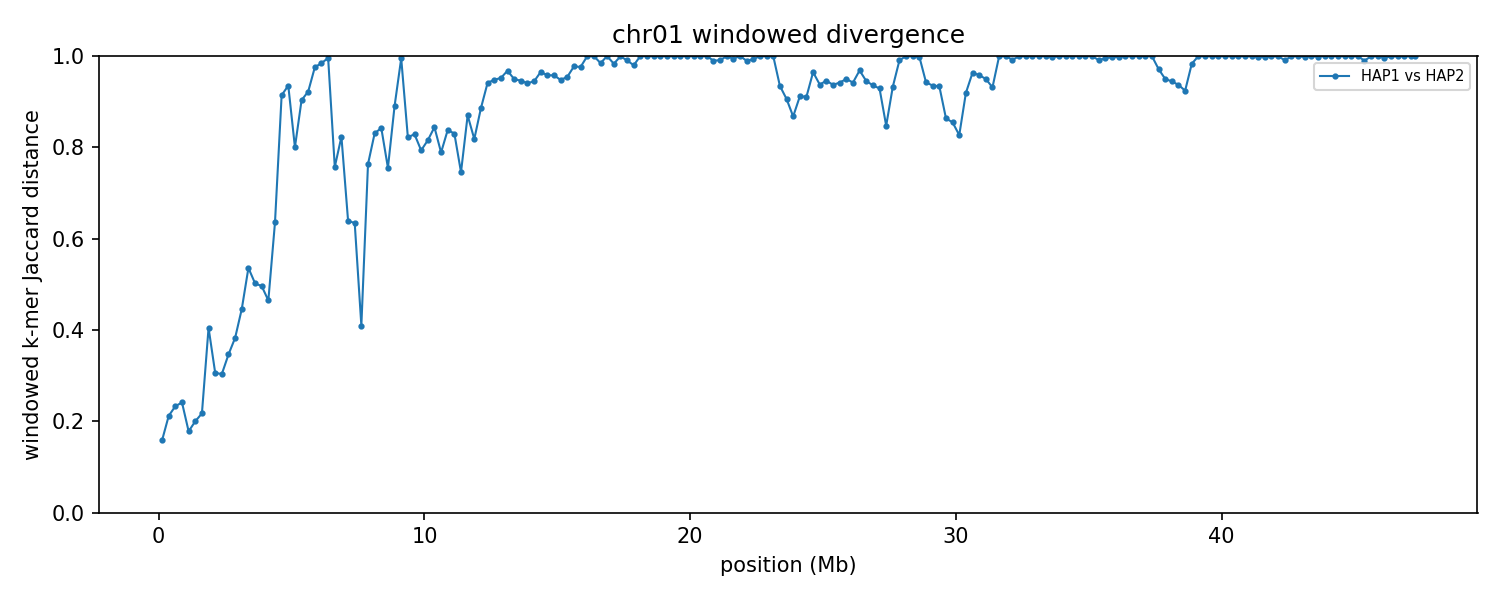

Values plotted in this chart, from the file beside it:
group	win_start	win_end	unit_a	unit_b	hap_a	hap_b	chrom_a	chrom_b	kmers_a	kmers_b	shared	union	jaccard_distance
chr01	1	250000	HAP1_chr01	HAP2_chr01	HAP1	HAP2	1	1	11406	10798	10149	12055	0.1581
chr01	250001	500000	HAP1_chr01	HAP2_chr01	HAP1	HAP2	1	1	217281	230710	197472	250519	0.2117
chr01	500001	750000	HAP1_chr01	HAP2_chr01	HAP1	HAP2	1	1	243993	242639	211233	275399	0.233
chr01	750001	1000000	HAP1_chr01	HAP2_chr01	HAP1	HAP2	1	1	241173	240684	207893	273964	0.2412
chr01	1000001	1250000	HAP1_chr01	HAP2_chr01	HAP1	HAP2	1	1	244135	245062	220711	268486	0.1779
chr01	1250001	1500000	HAP1_chr01	HAP2_chr01	HAP1	HAP2	1	1	243627	243791	216641	270777	0.1999
chr01	1500001	1750000	HAP1_chr01	HAP2_chr01	HAP1	HAP2	1	1	244986	243186	214351	273821	0.2172
chr01	1750001	2000000	HAP1_chr01	HAP2_chr01	HAP1	HAP2	1	1	231144	229854	172036	288962	0.4046
chr01	2000001	2250000	HAP1_chr01	HAP2_chr01	HAP1	HAP2	1	1	240767	243698	198510	285955	0.3058
chr01	2250001	2500000	HAP1_chr01	HAP2_chr01	HAP1	HAP2	1	1	243960	243746	200228	287478	0.3035
chr01	2500001	2750000	HAP1_chr01	HAP2_chr01	HAP1	HAP2	1	1	242248	242400	191582	293066	0.3463
chr01	2750001	3000000	HAP1_chr01	HAP2_chr01	HAP1	HAP2	1	1	219944	235976	174018	281902	0.3827
chr01	3000001	3250000	HAP1_chr01	HAP2_chr01	HAP1	HAP2	1	1	239691	243058	172122	310627	0.4459
chr01	3250001	3500000	HAP1_chr01	HAP2_chr01	HAP1	HAP2	1	1	235916	242508	151677	326747	0.5358
chr01	3500001	3750000	HAP1_chr01	HAP2_chr01	HAP1	HAP2	1	1	238554	236360	157870	317044	0.5021
chr01	3750001	4000000	HAP1_chr01	HAP2_chr01	HAP1	HAP2	1	1	199398	178484	126634	251248	0.496
chr01	4000001	4250000	HAP1_chr01	HAP2_chr01	HAP1	HAP2	1	1	226532	234188	160650	300070	0.4646
chr01	4250001	4500000	HAP1_chr01	HAP2_chr01	HAP1	HAP2	1	1	185963	225200	109832	301331	0.6355
chr01	4500001	4750000	HAP1_chr01	HAP2_chr01	HAP1	HAP2	1	1	193913	231380	33657	391636	0.9141
chr01	4750001	5000000	HAP1_chr01	HAP2_chr01	HAP1	HAP2	1	1	234036	207379	26882	414533	0.9352
chr01	5000001	5250000	HAP1_chr01	HAP2_chr01	HAP1	HAP2	1	1	198301	126062	54015	270348	0.8002
chr01	5250001	5500000	HAP1_chr01	HAP2_chr01	HAP1	HAP2	1	1	127684	190749	28102	290331	0.9032
chr01	5500001	5750000	HAP1_chr01	HAP2_chr01	HAP1	HAP2	1	1	199334	216663	30037	385960	0.9222
chr01	5750001	6000000	HAP1_chr01	HAP2_chr01	HAP1	HAP2	1	1	225252	233986	10992	448246	0.9755
chr01	6000001	6250000	HAP1_chr01	HAP2_chr01	HAP1	HAP2	1	1	200829	197074	6104	391799	0.9844
chr01	6250001	6500000	HAP1_chr01	HAP2_chr01	HAP1	HAP2	1	1	197799	12933	933	209799	0.9956
chr01	6500001	6750000	HAP1_chr01	HAP2_chr01	HAP1	HAP2	1	1	9843	12051	4280	17614	0.757
chr01	6750001	7000000	HAP1_chr01	HAP2_chr01	HAP1	HAP2	1	1	13498	13315	4026	22787	0.8233
chr01	7000001	7250000	HAP1_chr01	HAP2_chr01	HAP1	HAP2	1	1	10097	7976	4791	13282	0.6393
chr01	7250001	7500000	HAP1_chr01	HAP2_chr01	HAP1	HAP2	1	1	9172	10502	5272	14402	0.6339
chr01	7500001	7750000	HAP1_chr01	HAP2_chr01	HAP1	HAP2	1	1	14849	16829	11760	19918	0.4096
chr01	7750001	8000000	HAP1_chr01	HAP2_chr01	HAP1	HAP2	1	1	24555	15919	7747	32727	0.7633
chr01	8000001	8250000	HAP1_chr01	HAP2_chr01	HAP1	HAP2	1	1	6179	15434	3132	18481	0.8305
chr01	8250001	8500000	HAP1_chr01	HAP2_chr01	HAP1	HAP2	1	1	10253	24968	4797	30424	0.8423
chr01	8500001	8750000	HAP1_chr01	HAP2_chr01	HAP1	HAP2	1	1	10277	6876	3374	13779	0.7551
chr01	8750001	9000000	HAP1_chr01	HAP2_chr01	HAP1	HAP2	1	1	21597	11082	3230	29449	0.8903
chr01	9000001	9250000	HAP1_chr01	HAP2_chr01	HAP1	HAP2	1	1	17884	8810	137	26557	0.9948
chr01	9250001	9500000	HAP1_chr01	HAP2_chr01	HAP1	HAP2	1	1	15443	20987	5506	30924	0.822
chr01	9500001	9750000	HAP1_chr01	HAP2_chr01	HAP1	HAP2	1	1	28441	17633	6738	39336	0.8287
chr01	9750001	10000000	HAP1_chr01	HAP2_chr01	HAP1	HAP2	1	1	19801	15861	6107	29555	0.7934
chr01	10000001	10250000	HAP1_chr01	HAP2_chr01	HAP1	HAP2	1	1	21022	28394	7703	41713	0.8153
chr01	10250001	10500000	HAP1_chr01	HAP2_chr01	HAP1	HAP2	1	1	22287	29519	6990	44816	0.844
chr01	10500001	10750000	HAP1_chr01	HAP2_chr01	HAP1	HAP2	1	1	20648	25492	8048	38092	0.7887
chr01	10750001	11000000	HAP1_chr01	HAP2_chr01	HAP1	HAP2	1	1	30417	37984	9538	58863	0.838
chr01	11000001	11250000	HAP1_chr01	HAP2_chr01	HAP1	HAP2	1	1	43122	36617	11572	68167	0.8302
chr01	11250001	11500000	HAP1_chr01	HAP2_chr01	HAP1	HAP2	1	1	18649	17256	7284	28621	0.7455
chr01	11500001	11750000	HAP1_chr01	HAP2_chr01	HAP1	HAP2	1	1	18266	43254	7080	54440	0.8699
chr01	11750001	12000000	HAP1_chr01	HAP2_chr01	HAP1	HAP2	1	1	21025	29873	7835	43063	0.8181
chr01	12000001	12250000	HAP1_chr01	HAP2_chr01	HAP1	HAP2	1	1	29271	24438	5502	48207	0.8859
chr01	12250001	12500000	HAP1_chr01	HAP2_chr01	HAP1	HAP2	1	1	30217	44922	4180	70959	0.9411
chr01	12500001	12750000	HAP1_chr01	HAP2_chr01	HAP1	HAP2	1	1	18381	19907	1893	36395	0.948
chr01	12750001	13000000	HAP1_chr01	HAP2_chr01	HAP1	HAP2	1	1	34557	27314	2846	59025	0.9518
chr01	13000001	13250000	HAP1_chr01	HAP2_chr01	HAP1	HAP2	1	1	45646	24182	2177	67651	0.9678
chr01	13250001	13500000	HAP1_chr01	HAP2_chr01	HAP1	HAP2	1	1	18548	29388	2309	45627	0.9494
chr01	13500001	13750000	HAP1_chr01	HAP2_chr01	HAP1	HAP2	1	1	16611	30860	2441	45030	0.9458
chr01	13750001	14000000	HAP1_chr01	HAP2_chr01	HAP1	HAP2	1	1	21427	22296	2458	41265	0.9404
chr01	14000001	14250000	HAP1_chr01	HAP2_chr01	HAP1	HAP2	1	1	17791	28096	2412	43475	0.9445
chr01	14250001	14500000	HAP1_chr01	HAP2_chr01	HAP1	HAP2	1	1	39732	25345	2198	62879	0.965
chr01	14500001	14750000	HAP1_chr01	HAP2_chr01	HAP1	HAP2	1	1	29782	31996	2499	59279	0.9578
chr01	14750001	15000000	HAP1_chr01	HAP2_chr01	HAP1	HAP2	1	1	34899	24389	2409	56879	0.9576
... 130 more rows
